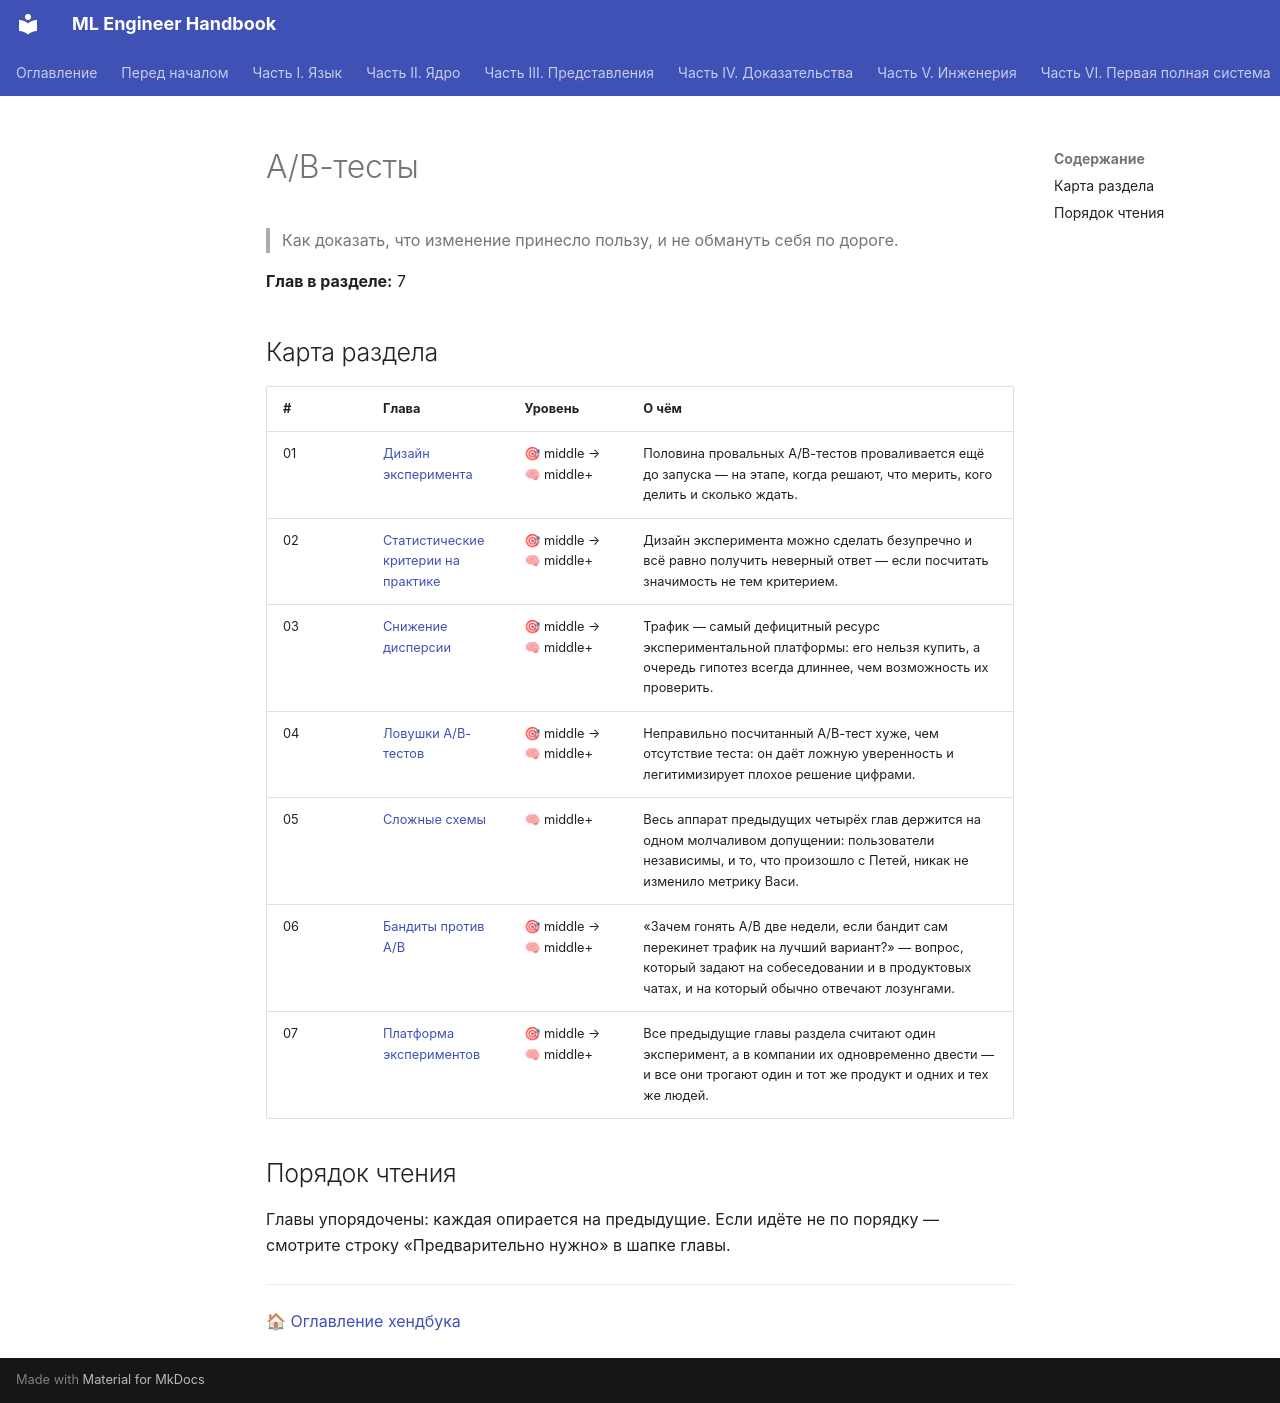

repository: avanturer/ml-handbook · page: 10-ab-testing/index.html · generator: mkdocs

# A/B-тесты

> Как доказать, что изменение принесло пользу, и не обмануть себя по дороге.

**Глав в разделе:** 7

## Карта раздела

| # | Глава | Уровень | О чём |
|---|---|---|---|
| 01 | [Дизайн эксперимента](01-experiment-design.md) | 🎯 middle → 🧠 middle+ | Половина провальных A/B-тестов проваливается ещё до запуска — на этапе, когда решают, что мерить, кого делить и сколько ждать. |
| 02 | [Статистические критерии на практике](02-statistical-criteria.md) | 🎯 middle → 🧠 middle+ | Дизайн эксперимента можно сделать безупречно и всё равно получить неверный ответ — если посчитать значимость не тем критерием. |
| 03 | [Снижение дисперсии](03-variance-reduction.md) | 🎯 middle → 🧠 middle+ | Трафик — самый дефицитный ресурс экспериментальной платформы: его нельзя купить, а очередь гипотез всегда длиннее, чем возможность их проверить. |
| 04 | [Ловушки A/B-тестов](04-pitfalls.md) | 🎯 middle → 🧠 middle+ | Неправильно посчитанный A/B-тест хуже, чем отсутствие теста: он даёт ложную уверенность и легитимизирует плохое решение цифрами. |
| 05 | [Сложные схемы](05-complex-designs.md) | 🧠 middle+ | Весь аппарат предыдущих четырёх глав держится на одном молчаливом допущении: пользователи независимы, и то, что произошло с Петей, никак не изменило метрику Васи. |
| 06 | [Бандиты против A/B](06-bandits-vs-ab.md) | 🎯 middle → 🧠 middle+ | «Зачем гонять A/B две недели, если бандит сам перекинет трафик на лучший вариант?» — вопрос, который задают на собеседовании и в продуктовых чатах, и на который обычно отвечают лозунгами. |
| 07 | [Платформа экспериментов](07-experiment-platform.md) | 🎯 middle → 🧠 middle+ | Все предыдущие главы раздела считают один эксперимент, а в компании их одновременно двести — и все они трогают один и тот же продукт и одних и тех же людей. |

## Порядок чтения

Главы упорядочены: каждая опирается на предыдущие. Если идёте не по порядку — смотрите строку «Предварительно нужно» в шапке главы.

---

🏠 [Оглавление хендбука](../index.md)
